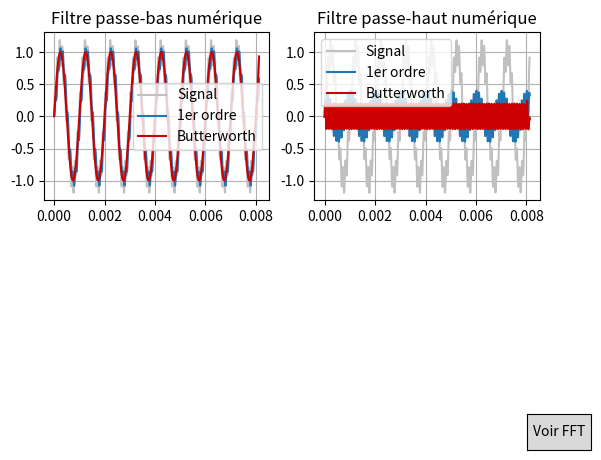

Reproduce this figure in Python.
import numpy as np
import matplotlib.pyplot as plt
from matplotlib.widgets import Button
from scipy import signal

N = 1024

# Fréquence d'échantillonnage
fe = 126000  # Hz

# Période d'échantillonnage
Te = 1/fe  # s

# Fréquence de nyquist
f_nyq = fe / 2.0  # Hz

n_vect = np.arange(N+1) # 0 1 2 3 ... N

# Génération d'un signal à filtrer
x = np.linspace(0, Te*N, 1000)
f1 = 1000
f2 = 10000
sig = np.sin(2 * np.pi * f1 * x) + 0.2 * np.sin(2 * np.pi * f2 * x)

# Fréquence de coupure
fc = 5000  # Hz
tau = 1/(2*np.pi*fc)

# Fenêtre Idéale
# !! dans numpy, sinc(x)=sin(pi.x)/(pi.x)
h_d = 2*(fc/fe)*np.sinc((2*(fc/fe))*(n_vect-int((N+1)/2)))

# ======== Passe bas ========
# Préparation de la liste de sortie
s_pb = []
s_pb.append(0)

# Application du filtre
for i in range(1, len(sig)):
    s_pb.append(s_pb[i-1]+Te/tau*(sig[i-1]-s_pb[i-1]))

# Préparation du filtre de Butterworth en passe-low
b, a = signal.iirfilter(4, Wn=fc, fs=fe, btype="low", ftype="butter")

# Application du filtre
s_but_pb = signal.filtfilt(b, a, sig)

# ======== Passe haut ========
# Préparation de la liste de sortie
s_ph = []
s_ph.append(0)

# Application du filtre
for i in range(1, len(sig)):
    s_ph.append(s_ph[i-1]*(1-Te/tau)+sig[i]-sig[i-1])

# Préparation du filtre de Butterworth en passe-haut
b, a = signal.iirfilter(4, Wn=fc, fs=fe, btype="high", ftype="butter")

# Application du filtre
s_but_ph = signal.filtfilt(b, a, sig)

def plot_signals(axis):
    # Affichage du signal filtré
    axis[0].plot(x, sig, color='silver', label='Signal')
    axis[0].plot(x, s_pb, label='1er ordre')
    axis[0].plot(x, s_but_pb, color='#cc0000', label='Butterworth')
    axis[0].set_title("Filtre passe-bas numérique")

    axis[1].plot(x, sig, color='silver', label='Signal')
    axis[1].plot(x, s_ph, label='1er ordre')
    axis[1].plot(x, s_but_ph, color='#cc0000', label='Butterworth')
    axis[1].set_title("Filtre passe-haut numérique")

def plot_frequency(axis):
    # Affichage du signal filtré en fréquence

    w = np.fft.fftfreq(N, d=Te)

    H_pb = np.fft.fft(s_pb, N)
    H_but_b = np.fft.fft(s_but_pb, N)
    
    axis[0].plot(w[:N//2], 20*np.log10(np.abs(H_pb)[:N//2]), label='1er ordre')
    axis[0].plot(w[:N//2], 20*np.log10(np.abs(H_but_b)[:N//2]), color='#cc0000', label='Butterworth')
    axis[0].grid(True, which='both')
    axis[0].set_xlabel("Frequence [Hz]")
    axis[0].set_ylabel("Module $H(e^{j\omega})\ en\ dB$")
    axis[0].set_title("Filtre passe-bas numérique")

    axis[1].plot(w[:N//2], np.unwrap(np.angle(H_pb)[:N//2]), label='1er ordre')
    axis[1].plot(w[:N//2], np.unwrap(np.angle(H_but_b)[:N//2]), color='#cc0000', label='Butterworth')
    axis[1].grid(True, which='both')
    axis[1].set_xlabel("Frequence [Hz]")
    axis[1].set_ylabel("Phase $H(e^{j\omega})\ en\ rad$")
    axis[1].set_title("Filtre passe-bas numérique")

    H_ph = np.fft.fft(s_ph, N)
    H_but_h = np.fft.fft(s_but_ph, N)
    
    axis[2].plot(w[:N//2], 20*np.log10(np.abs(H_ph)[:N//2]), label='1er ordre')
    axis[2].plot(w[:N//2], 20*np.log10(np.abs(H_but_h)[:N//2]), color='#cc0000', label='Butterworth')
    axis[2].grid(True, which='both')
    axis[2].set_xlabel("Frequence [Hz]")
    axis[2].set_ylabel("Module $H(e^{j\omega})\ en\ dB$")
    axis[2].set_title("Filtre passe-haut numérique")

    axis[3].plot(w[:N//2], np.unwrap(np.angle(H_ph)[:N//2]), label='1er ordre')
    axis[3].plot(w[:N//2], np.unwrap(np.angle(H_but_h)[:N//2]), color='#cc0000', label='Butterworth')
    axis[3].grid(True, which='both')
    axis[3].set_xlabel("Frequence [Hz]")
    axis[3].set_ylabel("Phase $H(e^{j\omega})\ en\ rad$")
    axis[3].set_title("Filtre passe-haut numérique")

# Fonction pour basculer entre l'affichage des signaux et des FFT
def toggle_plot(event):
    global current_plot_index
    current_plot_index = 1-current_plot_index

    if current_plot_index == 0:
        for ax in axis_B:
            ax.clear()
        plot_signals(axis_A)
        for ax in axis_B:
            ax.set_visible(False)
        for ax in axis_A:
            ax.set_visible(True)
            ax.legend()
            ax.grid(True, which='both')
        toggle_button.label.set_text("Voir FFT")
    else:
        for ax in axis_A:
            ax.clear()
        plot_frequency(axis_B)
        for ax in axis_A:
            ax.set_visible(False)
        for ax in axis_B:
            ax.set_visible(True)
            ax.legend()
            ax.grid(True, which='both')
        toggle_button.label.set_text("Voir signaux")
    
    plt.draw()  # Rafraîchir l'écran

# Création de la figure et des sous-graphiques
fig, ax = plt.subplots(2, 2)
gs = fig.add_gridspec(2, 2, hspace=0.3)
axis_A = ax.flatten()[:2]
axis_B = ax.flatten()

# Ajout du bouton pour basculer entre les affichages des signaux et des FFT
toggle_button_ax = plt.axes([0.88, 0.01, 0.1, 0.075])
toggle_button = Button(toggle_button_ax, 'Voir FFT')
toggle_button.on_clicked(toggle_plot)

# Affichage initial des signaux
current_plot_index = 1
toggle_plot(None)

plt.show()
